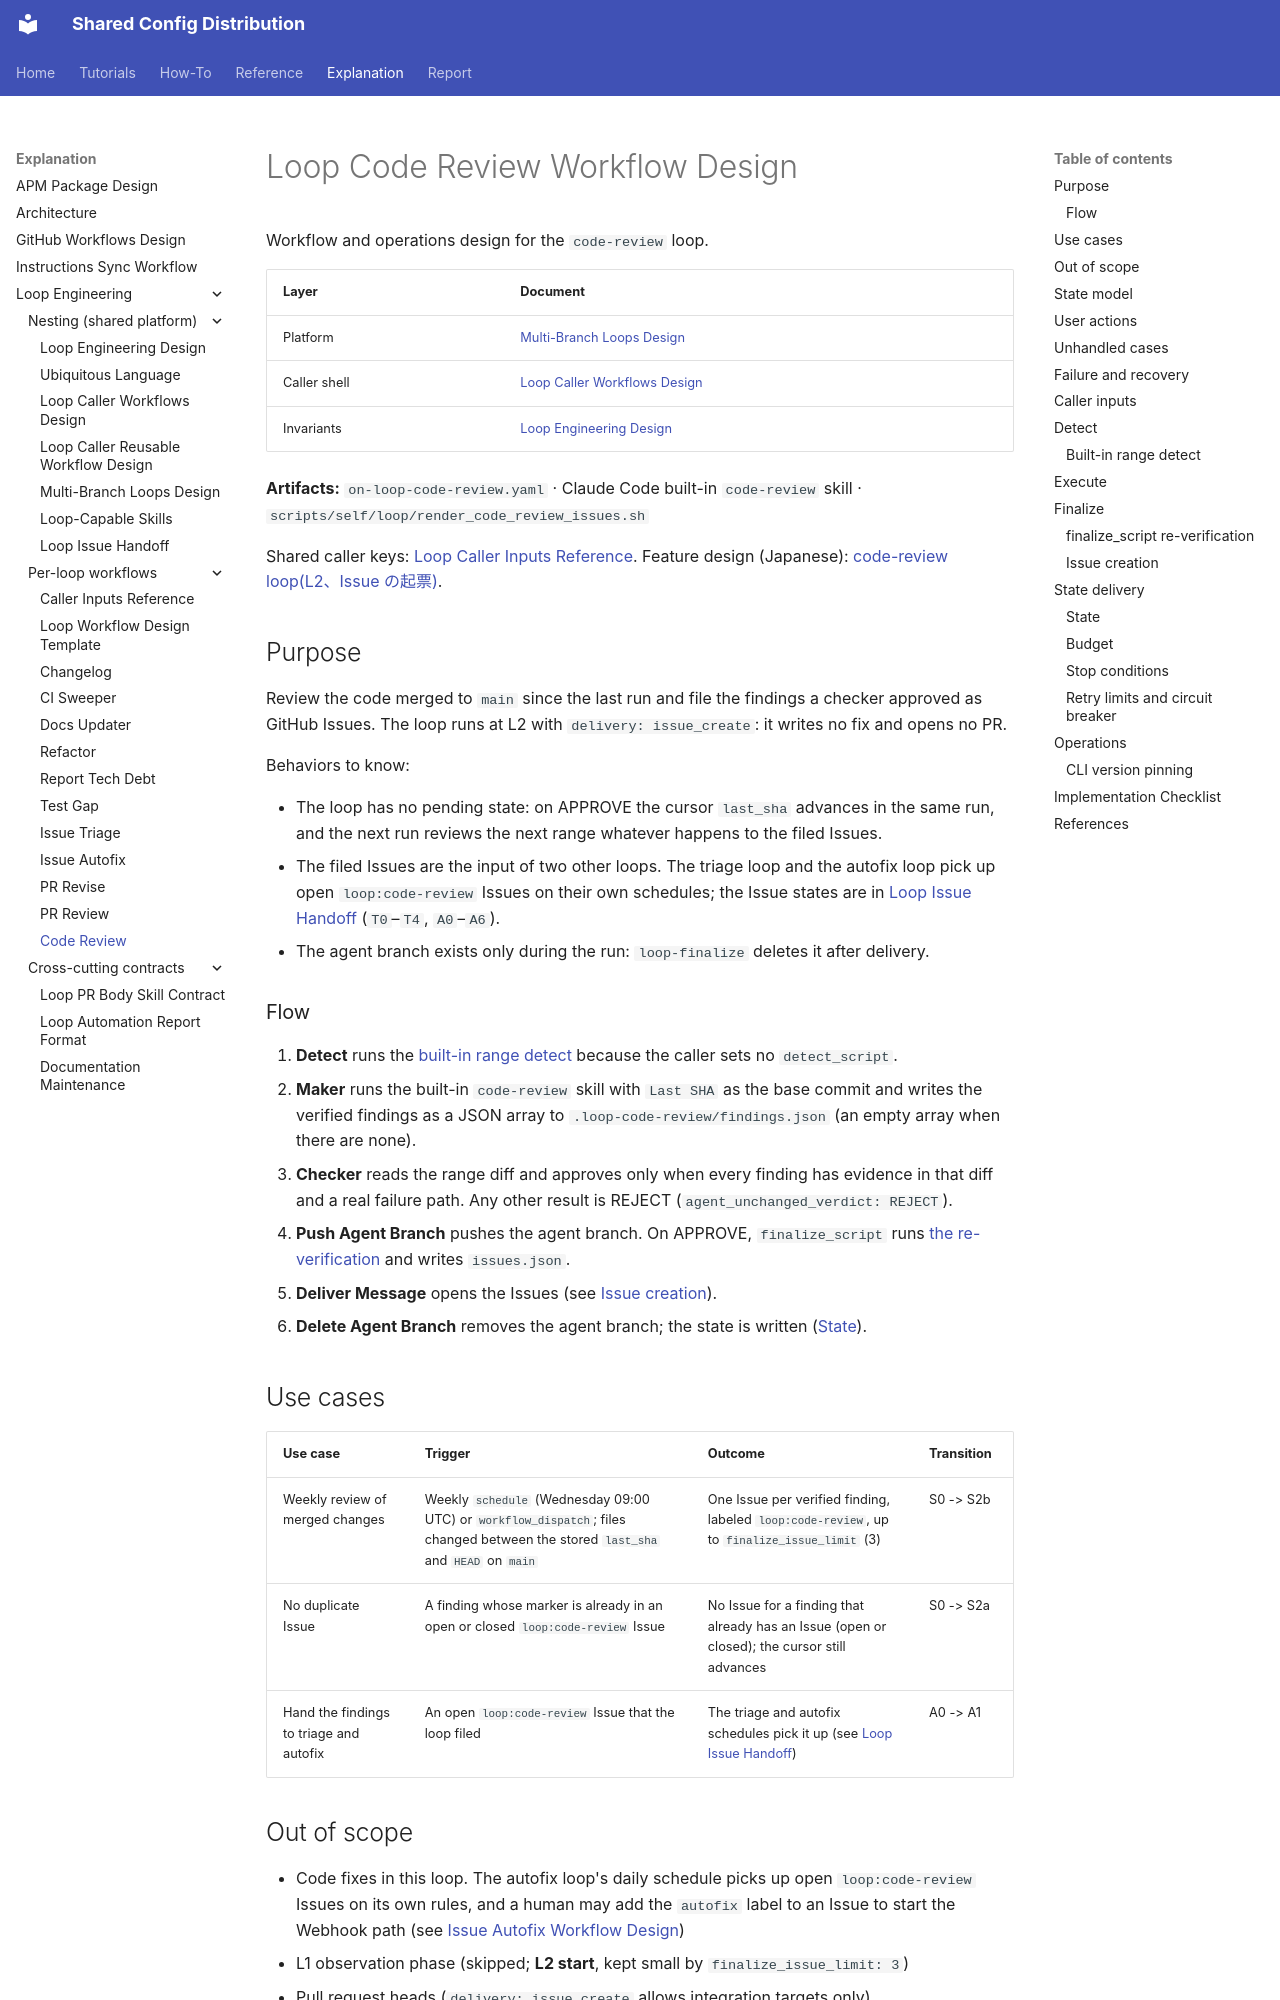

repository: y-miyazaki/config · page: explanation/loop-engineering/workflows/loop-code-review-workflow-design/index.html · generator: mkdocs

# Loop Code Review Workflow Design

Workflow and operations design for the `code-review` loop.

| Layer        | Document                                                           |
| ------------ | ------------------------------------------------------------------ |
| Platform     | [Multi-Branch Loops Design](../multi-branch-loops-design.md)       |
| Caller shell | [Loop Caller Workflows Design](../loop-caller-workflows-design.md) |
| Invariants   | [Loop Engineering Design](../loop-engineering-design.md)           |

**Artifacts:** `on-loop-code-review.yaml` · Claude Code built-in `code-review` skill · `scripts/self/loop/render_code_review_issues.sh`

Shared caller keys: [Loop Caller Inputs Reference](loop-caller-inputs-reference.md). Feature design (Japanese): [code-review loop(L2、Issue の起票)](../../../superpowers/specs/2026-11-09-loop-code-review-design.md).

## Purpose

Review the code merged to `main` since the last run and file the findings a checker approved as GitHub Issues. The loop runs at L2 with `delivery: issue_create`: it writes no fix and opens no PR.

Behaviors to know:

- The loop has no pending state: on APPROVE the cursor `last_sha` advances in the same run, and the next run reviews the next range whatever happens to the filed Issues.
- The filed Issues are the input of two other loops. The triage loop and the autofix loop pick up open `loop:code-review` Issues on their own schedules; the Issue states are in [Loop Issue Handoff](../loop-issue-handoff.md) (`T0`–`T4`, `A0`–`A6`).
- The agent branch exists only during the run: `loop-finalize` deletes it after delivery.

### Flow

1. **Detect** runs the [built-in range detect](#built-in-range-detect) because the caller sets no `detect_script`.
2. **Maker** runs the built-in `code-review` skill with `Last SHA` as the base commit and writes the verified findings as a JSON array to `.loop-code-review/findings.json` (an empty array when there are none).
3. **Checker** reads the range diff and approves only when every finding has evidence in that diff and a real failure path. Any other result is REJECT (`agent_unchanged_verdict: REJECT`).
4. **Push Agent Branch** pushes the agent branch. On APPROVE, `finalize_script` runs [the re-verification](#finalize_script-re-verification) and writes `issues.json`.
5. **Deliver Message** opens the Issues (see [Issue creation](#issue-creation)).
6. **Delete Agent Branch** removes the agent branch; the state is written ([State](#state)).

## Use cases

| Use case                                | Trigger                                                                                                                          | Outcome                                                                                          | Transition |
| --------------------------------------- | -------------------------------------------------------------------------------------------------------------------------------- | ------------------------------------------------------------------------------------------------ | ---------- |
| Weekly review of merged changes         | Weekly `schedule` (Wednesday 09:00 UTC) or `workflow_dispatch`; files changed between the stored `last_sha` and `HEAD` on `main` | One Issue per verified finding, labeled `loop:code-review`, up to `finalize_issue_limit` (3)     | S0 -> S2b  |
| No duplicate Issue                      | A finding whose marker is already in an open or closed `loop:code-review` Issue                                                  | No Issue for a finding that already has an Issue (open or closed); the cursor still advances     | S0 -> S2a  |
| Hand the findings to triage and autofix | An open `loop:code-review` Issue that the loop filed                                                                             | The triage and autofix schedules pick it up (see [Loop Issue Handoff](../loop-issue-handoff.md)) | A0 -> A1   |

## Out of scope

- Code fixes in this loop. The autofix loop's daily schedule picks up open `loop:code-review` Issues on its own rules, and a human may add the `autofix` label to an Issue to start the Webhook path (see [Issue Autofix Workflow Design](loop-github-issue-autofix-workflow-design.md#intake-paths))
- L1 observation phase (skipped; **L2 start**, kept small by `finalize_issue_limit: 3`)
- Pull request heads (`delivery: issue_create` allows integration targets only)
- Webhook triggers (the loop runs on `schedule` and `workflow_dispatch` only)
